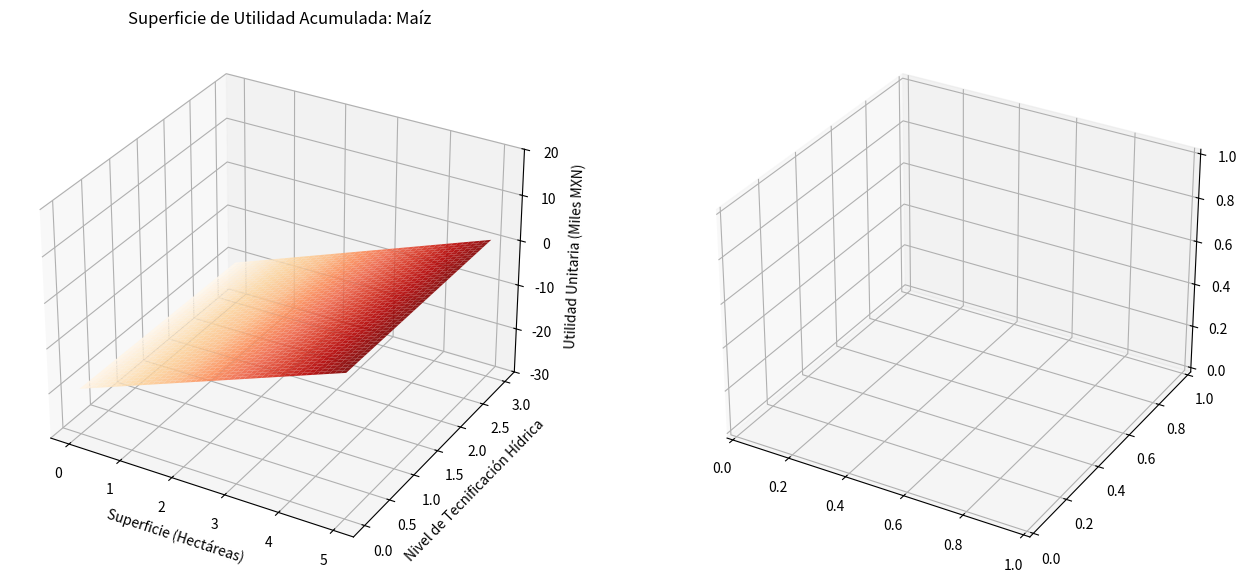

Reproduce this figure in Python. (Note: this script raises an exception after producing the figure.)
# Librerías para cálculo numérico, gráficos y operaciones de integración.
import numpy as np
import matplotlib.pyplot as plt
from scipy import integrate
from mpl_toolkits.mplot3d import Axes3D

# Funciones de utilidad para cada cultivo en función de superficie y tecnificación hídrica (Cifras en miles de MXN).
# Maíz: Ingreso (16.548*x) - Costos Fijos (19.8) - Costos Variables (12.257*x) - Penalización hídrica lineal (0.2*y)
func_utilidad_maiz = lambda y, x: (16.548 * x) - (19.8 + 12.257 * x) - (0.2 * y)

# Higo: Ingreso (238.659*x) - Costos Fijos (29.2) - Costos Variables (17.8*x) - Penalización hídrica cuadrática (0.1*(y**2))
func_utilidad_higo = lambda y, x: (238.659 * x) - (29.2 + 17.8 * x) - (0.1 * (y**2))

# Límites de integración que delimitan el dominio de superficie y tecnificación para el análisis.
lim_x_inf, lim_x_sup = 0, 5
lim_y_inf, lim_y_sup = lambda x: 0, lambda x: 3

# Integra la función de utilidad en el dominio para obtener el volumen económico acumulado.
vol_maiz, error_maiz = integrate.dblquad(func_utilidad_maiz, lim_x_inf, lim_x_sup, lim_y_inf, lim_y_sup)
vol_higo, error_higo = integrate.dblquad(func_utilidad_higo, lim_x_inf, lim_x_sup, lim_y_inf, lim_y_sup)

x_vals = np.linspace(lim_x_inf, lim_x_sup, 50)
y_vals = np.linspace(0, 3, 50)
X, Y = np.meshgrid(x_vals, y_vals)

Z_maiz = np.vectorize(lambda x, y: func_utilidad_maiz(y, x))(X, Y)
Z_higo = np.vectorize(lambda x, y: func_utilidad_higo(y, x))(X, Y)

# Genera una figura con dos paneles 3D para comparar cultivos.
fig = plt.figure(figsize=(16, 7))

ax1 = fig.add_subplot(1, 2, 1, projection='3d')
ax1.plot_surface(X, Y, Z_maiz, cmap='OrRd', alpha=0.9, edgecolor='none')
ax1.set_title("Superficie de Utilidad Acumulada: Maíz")
ax1.set_xlabel("Superficie (Hectáreas)")
ax1.set_ylabel("Nivel de Tecnificación Hídrica")
ax1.set_zlabel("Utilidad Unitaria (Miles MXN)")
ax1.set_zlim(-30, 20)

ax2 = fig.add_subplot(1, 2, 2, projection='3d')
ax2.plot_surface(X, Y, Z_higo, cmap='Tealgrn', alpha=0.9, edgecolor='none')
ax2.set_title("Superficie de Utilidad Acumulada: Higo")
ax2.set_xlabel("Superficie (Hectáreas)")
ax2.set_ylabel("Nivel de Tecnificación Hídrica")
ax2.set_zlabel("Utilidad Unitaria (Miles MXN)")
ax2.set_zlim(-50, 1100)

plt.tight_layout()
plt.show()

print(f"Impacto Económico Regional (Maíz): ${vol_maiz * 1000:,.2f} MXN")
print(f"Impacto Económico Regional (Higo): ${vol_higo * 1000:,.2f} MXN")
